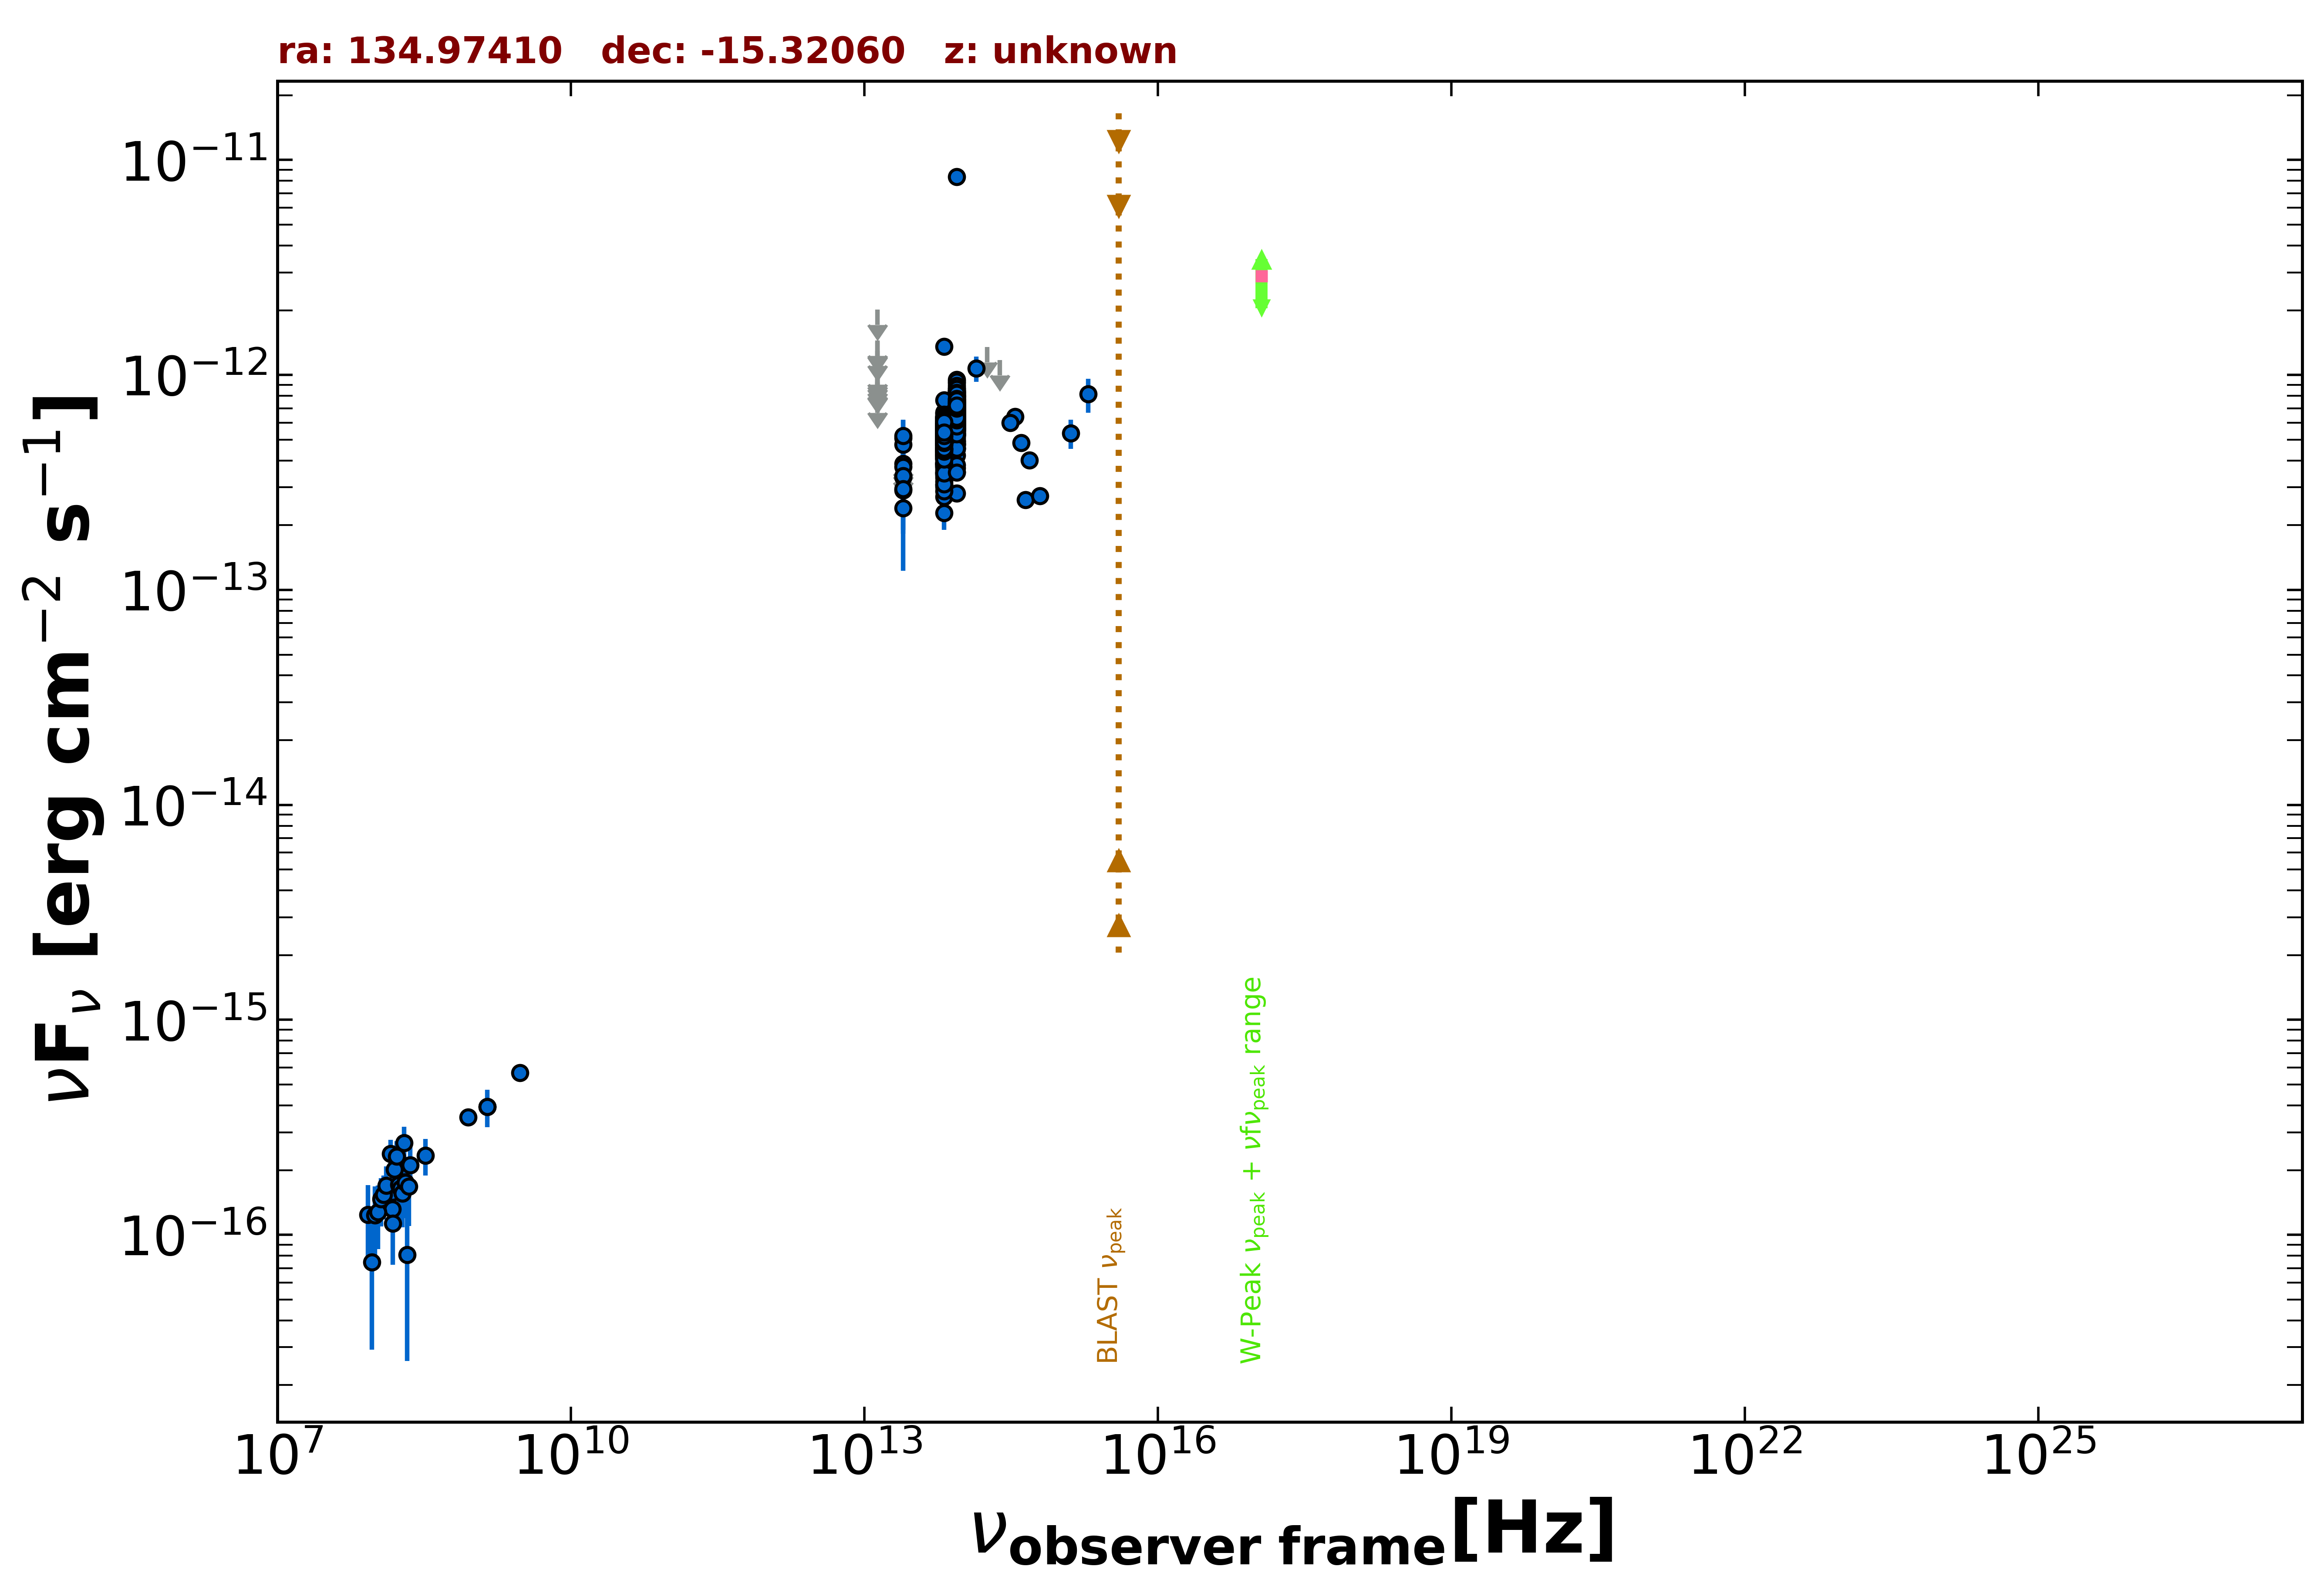

Values plotted in this chart, from the file beside it:
freq., flux, err_flux, MJD_start, MJD_end, flag, catalog, reference
1.400e+09, 3.948e-16, 1.400e-17, 55000, 55000, , NVSS, Condon et al. 1998  AJ  115  1693
8.870e+08, 3.530e-16, 3.015e-17, 55000, 55000, , RACS, Hale et al. 2021  PASA  38  e058
3.000e+09, 5.665e-16, 1.710e-17, 55000, 55000, , VLASSQL, Gordon et al. 2021  ApJS  255  30
1.500e+08, 1.315e-16, 1.650e-17, 55000, 55000, , TGSS150, Intema et al. 2017  A&A  598  A781
1.389e+14, 1.074e-12, 1.450e-13, 55000, 55000, , 2MASS, Skrutskie et al. 2006  AJ  131  1163
1.804e+14, 1.349e-12, 0.000e+00, 55000, 55000, UL, 2MASS, Skrutskie et al. 2006  AJ  131  1163
2.427e+14, 1.171e-12, 0.000e+00, 55000, 55000, UL, 2MASS, Skrutskie et al. 2006  AJ  131  1163
8.817e+13, 5.961e-13, 3.050e-15, 55000, 55000, , UNWISE, Schlafly et al. 2019  ApJS  240  30
6.517e+13, 4.801e-13, 4.150e-15, 55000, 55000, , UNWISE, Schlafly et al. 2019  ApJS  240  30
8.817e+13, 6.481e-13, 1.610e-14, 55000, 55000, , WISE, Wright et al. 2010  AJ  140  1868
6.517e+13, 5.108e-13, 1.365e-14, 55000, 55000, , WISE, Wright et al. 2010  AJ  140  1868
2.498e+13, 3.348e-13, 3.735e-14, 55000, 55000, , WISE, Wright et al. 2010  AJ  140  1868
1.363e+13, 3.320e-13, 1.412e-13, 55000, 55000, , WISE, Wright et al. 2010  AJ  140  1868
8.817e+13, 9.172e-13, 4.310e-14, 56789, 56789, , NEOWISE, Mainzer et al. 2014  ApJ  792  30
6.517e+13, 5.015e-13, 4.390e-14, 56789, 56789, , NEOWISE, Mainzer et al. 2014  ApJ  792  30
8.817e+13, 9.490e-13, 3.670e-14, 56789, 56789, , NEOWISE, Mainzer et al. 2014  ApJ  792  30
6.517e+13, 5.473e-13, 3.835e-14, 56789, 56789, , NEOWISE, Mainzer et al. 2014  ApJ  792  30
8.817e+13, 8.520e-13, 3.140e-14, 56789, 56789, , NEOWISE, Mainzer et al. 2014  ApJ  792  30
6.517e+13, 5.700e-13, 4.625e-14, 56789, 56789, , NEOWISE, Mainzer et al. 2014  ApJ  792  30
8.817e+13, 7.503e-13, 3.110e-14, 56789, 56789, , NEOWISE, Mainzer et al. 2014  ApJ  792  30
6.517e+13, 5.800e-13, 4.335e-14, 56789, 56789, , NEOWISE, Mainzer et al. 2014  ApJ  792  30
8.817e+13, 7.944e-13, 3.660e-14, 56790, 56790, , NEOWISE, Mainzer et al. 2014  ApJ  792  30
6.517e+13, 5.795e-13, 3.900e-14, 56790, 56790, , NEOWISE, Mainzer et al. 2014  ApJ  792  30
8.817e+13, 7.455e-13, 3.365e-14, 56790, 56790, , NEOWISE, Mainzer et al. 2014  ApJ  792  30
6.517e+13, 5.946e-13, 4.000e-14, 56790, 56790, , NEOWISE, Mainzer et al. 2014  ApJ  792  30
8.817e+13, 8.365e-13, 3.315e-14, 56789, 56789, , NEOWISE, Mainzer et al. 2014  ApJ  792  30
6.517e+13, 6.164e-13, 4.150e-14, 56789, 56789, , NEOWISE, Mainzer et al. 2014  ApJ  792  30
8.817e+13, 8.365e-13, 3.315e-14, 56789, 56789, , NEOWISE, Mainzer et al. 2014  ApJ  792  30
6.517e+13, 5.886e-13, 4.670e-14, 56789, 56789, , NEOWISE, Mainzer et al. 2014  ApJ  792  30
8.817e+13, 8.055e-13, 3.785e-14, 56789, 56789, , NEOWISE, Mainzer et al. 2014  ApJ  792  30
6.517e+13, 6.348e-13, 4.975e-14, 56789, 56789, , NEOWISE, Mainzer et al. 2014  ApJ  792  30
8.817e+13, 7.054e-13, 3.900e-14, 58073, 58073, , NEOWISE, Mainzer et al. 2014  ApJ  792  30
6.517e+13, 5.066e-13, 4.115e-14, 58073, 58073, , NEOWISE, Mainzer et al. 2014  ApJ  792  30
8.817e+13, 6.780e-13, 4.065e-14, 58073, 58073, , NEOWISE, Mainzer et al. 2014  ApJ  792  30
6.517e+13, 5.373e-13, 4.855e-14, 58073, 58073, , NEOWISE, Mainzer et al. 2014  ApJ  792  30
8.817e+13, 7.219e-13, 3.195e-14, 58073, 58073, , NEOWISE, Mainzer et al. 2014  ApJ  792  30
6.517e+13, 5.897e-13, 4.350e-14, 58073, 58073, , NEOWISE, Mainzer et al. 2014  ApJ  792  30
8.817e+13, 6.694e-13, 3.580e-14, 58073, 58073, , NEOWISE, Mainzer et al. 2014  ApJ  792  30
6.517e+13, 5.160e-13, 3.950e-14, 58073, 58073, , NEOWISE, Mainzer et al. 2014  ApJ  792  30
8.817e+13, 6.837e-13, 3.150e-14, 58073, 58073, , NEOWISE, Mainzer et al. 2014  ApJ  792  30
6.517e+13, 5.575e-13, 5.300e-14, 58073, 58073, , NEOWISE, Mainzer et al. 2014  ApJ  792  30
8.817e+13, 6.422e-13, 3.250e-14, 58073, 58073, , NEOWISE, Mainzer et al. 2014  ApJ  792  30
6.517e+13, 5.378e-13, 5.260e-14, 58073, 58073, , NEOWISE, Mainzer et al. 2014  ApJ  792  30
8.817e+13, 6.638e-13, 3.365e-14, 58073, 58073, , NEOWISE, Mainzer et al. 2014  ApJ  792  30
6.517e+13, 5.094e-13, 4.420e-14, 58073, 58073, , NEOWISE, Mainzer et al. 2014  ApJ  792  30
8.817e+13, 6.404e-13, 3.245e-14, 58073, 58073, , NEOWISE, Mainzer et al. 2014  ApJ  792  30
6.517e+13, 4.941e-13, 4.740e-14, 58073, 58073, , NEOWISE, Mainzer et al. 2014  ApJ  792  30
8.817e+13, 6.768e-13, 3.555e-14, 58074, 58074, , NEOWISE, Mainzer et al. 2014  ApJ  792  30
6.517e+13, 5.637e-13, 4.520e-14, 58074, 58074, , NEOWISE, Mainzer et al. 2014  ApJ  792  30
8.817e+13, 6.428e-13, 3.020e-14, 58073, 58073, , NEOWISE, Mainzer et al. 2014  ApJ  792  30
6.517e+13, 5.198e-13, 7.205e-14, 58073, 58073, , NEOWISE, Mainzer et al. 2014  ApJ  792  30
8.817e+13, 7.252e-13, 4.010e-14, 58073, 58073, , NEOWISE, Mainzer et al. 2014  ApJ  792  30
6.517e+13, 5.653e-13, 4.115e-14, 58073, 58073, , NEOWISE, Mainzer et al. 2014  ApJ  792  30
8.817e+13, 6.712e-13, 3.280e-14, 57867, 57867, , NEOWISE, Mainzer et al. 2014  ApJ  792  30
6.517e+13, 5.509e-13, 3.960e-14, 57867, 57867, , NEOWISE, Mainzer et al. 2014  ApJ  792  30
8.817e+13, 7.400e-13, 3.140e-14, 57868, 57868, , NEOWISE, Mainzer et al. 2014  ApJ  792  30
6.517e+13, 5.519e-13, 4.070e-14, 57868, 57868, , NEOWISE, Mainzer et al. 2014  ApJ  792  30
8.817e+13, 7.594e-13, 3.215e-14, 57867, 57867, , NEOWISE, Mainzer et al. 2014  ApJ  792  30
6.517e+13, 5.737e-13, 4.070e-14, 57867, 57867, , NEOWISE, Mainzer et al. 2014  ApJ  792  30
8.817e+13, 7.212e-13, 3.190e-14, 57867, 57867, , NEOWISE, Mainzer et al. 2014  ApJ  792  30
... 552 more rows
